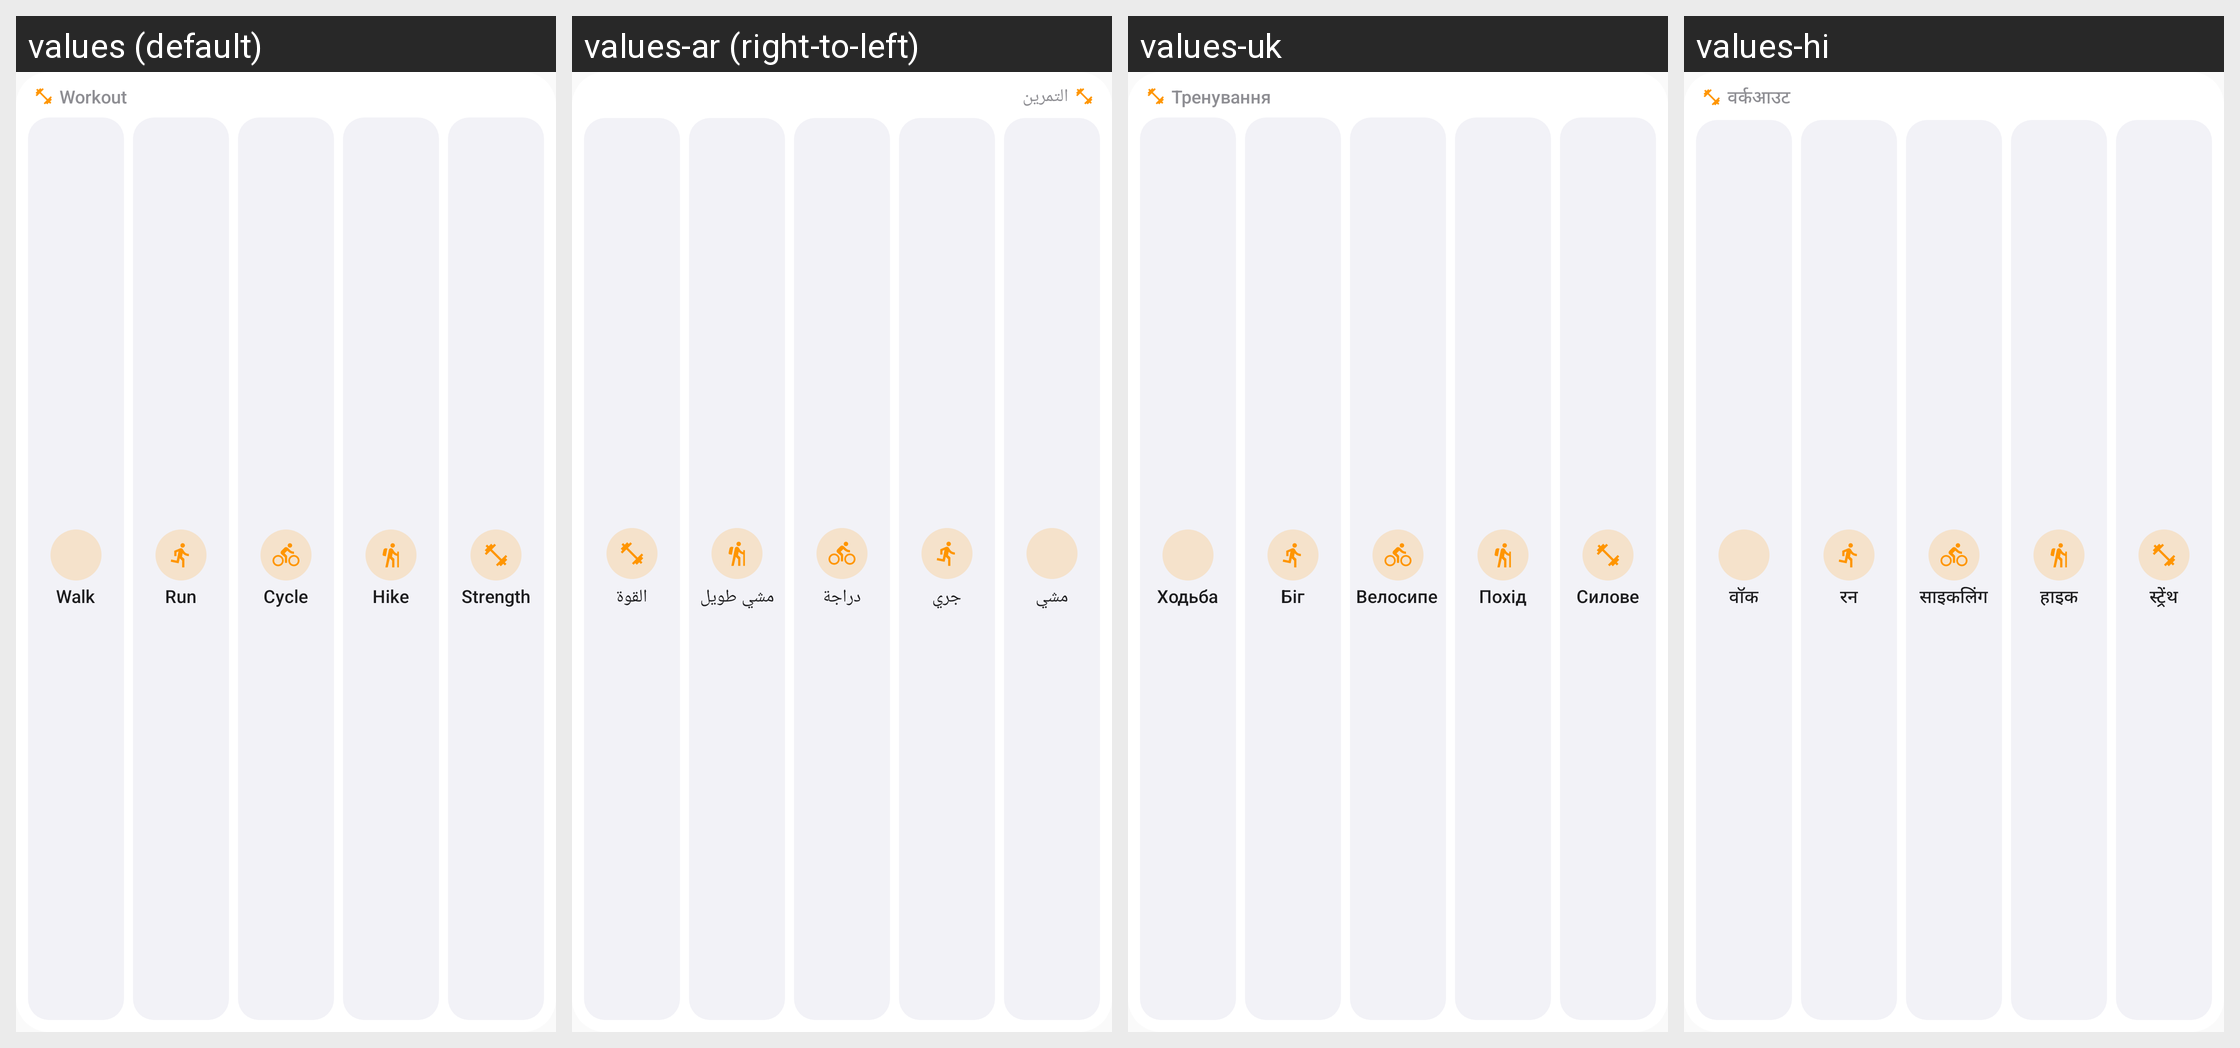

For this localized Android screen grid, give each drawn string resource with its value in every locale shown.
Android screen res/layout/widget_preview_workout.xml rendered under 4 locales, left to right: values (default), values-ar (right-to-left), values-uk, values-hi. Device: Nexus 5 (rendered at 1080×1920; each locale shown at half size, 540×960, under a caption strip naming it); theme Theme.Ayuvo.
Other locales in the repository, not shown: values-az, values-cs, values-de, values-es, values-fr, values-it, values-ja, values-ko, values-nl, values-pl, values-pt-rBR, values-ro, values-ru, values-zh-rCN.
Strings drawn on this screen, with the default value and each locale's value (text and hints the layout hard-codes, and strings that could not be matched under every locale, appear in the picture but are not listed):

widget_workout_title
  values: Workout
  values-ar: التمرين
  values-uk: Тренування
  values-hi: वर्कआउट

widget_workout_walk
  values: Walk
  values-ar: مشي
  values-uk: Ходьба
  values-hi: वॉक

widget_workout_run
  values: Run
  values-ar: جري
  values-uk: Біг
  values-hi: रन

widget_workout_cycle
  values: Cycle
  values-ar: دراجة
  values-uk: Велосипед
  values-hi: साइकलिंग

widget_workout_hike
  values: Hike
  values-ar: مشي طويل
  values-uk: Похід
  values-hi: हाइक

widget_workout_strength
  values: Strength
  values-ar: القوة
  values-uk: Силове
  values-hi: स्ट्रेंथ
